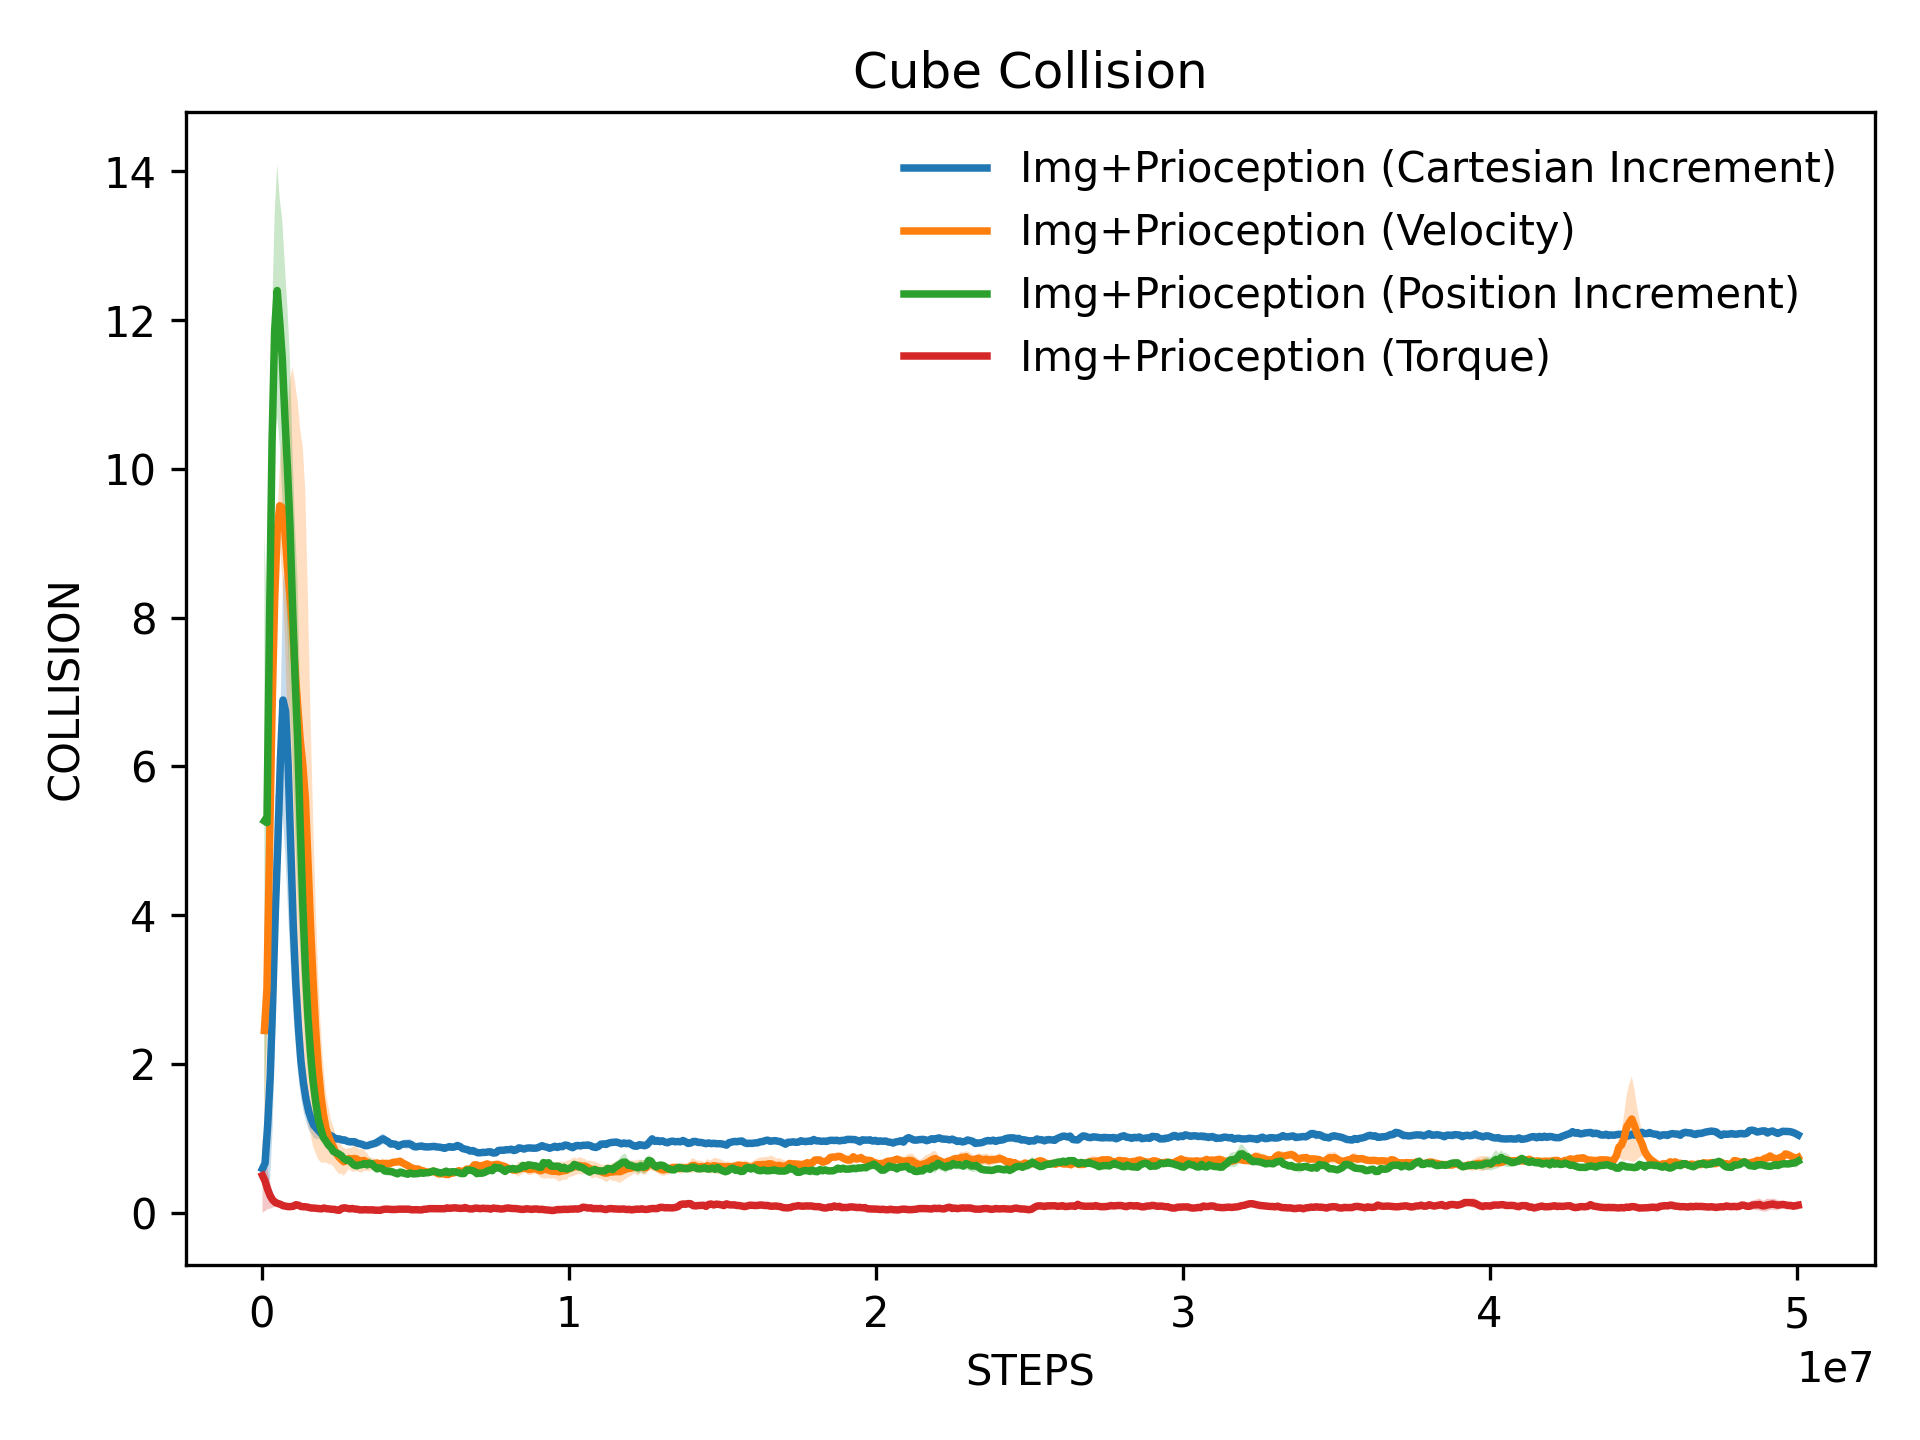

The data file committed next to this chart (first rows):
x, Img+Prioception (Cartesian Increment)_me…, Img+Prioception (Cartesian Increment)_st…, Img+Prioception (Velocity)_mean, Img+Prioception (Velocity)_stderr, Img+Prioception (Position Increment)_mea…, Img+Prioception (Position Increment)_std…, Img+Prioception (Torque)_mean, Img+Prioception (Torque)_stderr
20480, 0.5926, 0.09259, 2.45, 1.4, 5.266, 3.881, 0.5, 0.5
104007, 0.6659, 0.2277, 3.008, 0.8478, 5.244, 2.768, 0.4251, 0.4033
187534, 1.166, 0.8067, 4.9, 0.4316, 7.919, 2.113, 0.3143, 0.2657
271061, 1.827, 1.36, 6.778, 0.4232, 10.37, 1.698, 0.2268, 0.1723
354588, 2.861, 1.707, 8.226, 0.1214, 11.85, 1.547, 0.1706, 0.1006
438115, 4.045, 1.562, 9.169, 0.1297, 12.4, 1.695, 0.1381, 0.06162
521642, 4.975, 0.7259, 9.503, 0.5082, 11.97, 1.655, 0.1245, 0.04836
605169, 6.092, 0.5842, 9.479, 0.959, 11.48, 1.857, 0.1129, 0.03635
688696, 6.892, 1.602, 9.154, 1.403, 10.7, 2.03, 0.09523, 0.02588
772223, 6.737, 2.002, 8.692, 2.069, 10.01, 2.159, 0.08804, 0.01386
855749, 6.019, 1.994, 8.286, 2.921, 9.222, 2.246, 0.08188, 0.01008
939276, 4.938, 1.607, 7.848, 3.51, 8.142, 2.063, 0.08304, 0.01497
1022803, 3.86, 1.17, 7.286, 3.868, 7.171, 2.042, 0.08649, 0.008044
1106330, 3.076, 0.8536, 6.815, 4.085, 6.372, 2.079, 0.1077, 0.01138
1189857, 2.495, 0.6585, 6.35, 4.185, 5.193, 1.666, 0.1021, 0.01123
1273384, 2.036, 0.4817, 6.024, 4.262, 4.149, 1.323, 0.08335, 0.009852
1356911, 1.736, 0.3802, 5.567, 4.123, 3.298, 0.9914, 0.08195, 0.00276
1440438, 1.522, 0.294, 4.748, 3.525, 2.645, 0.7335, 0.07945, 0.005131
1523965, 1.363, 0.2454, 3.868, 2.817, 2.153, 0.5178, 0.07228, 0.01131
1607492, 1.259, 0.192, 3.125, 2.23, 1.776, 0.3951, 0.06324, 0.01191
1691019, 1.175, 0.1685, 2.471, 1.668, 1.5, 0.2542, 0.06317, 0.007884
1774546, 1.136, 0.1456, 1.964, 1.245, 1.268, 0.1662, 0.05996, 0.0005791
1858073, 1.099, 0.108, 1.592, 0.9125, 1.132, 0.09371, 0.05543, 0.002418
1941600, 1.061, 0.06962, 1.336, 0.6652, 1.014, 0.06209, 0.05214, 0.01007
2025127, 1.051, 0.05582, 1.144, 0.4694, 0.966, 0.0444, 0.06356, 0.007145
2108654, 1.039, 0.05629, 1.038, 0.3853, 0.9108, 0.04199, 0.05417, 0.007525
2192181, 1.046, 0.04491, 0.9514, 0.2995, 0.8767, 0.02672, 0.05144, 0.01753
2275708, 1.031, 0.05301, 0.8825, 0.262, 0.8229, 0.001797, 0.04625, 0.007613
2359234, 1.007, 0.04201, 0.8007, 0.2322, 0.8066, 0.01483, 0.04587, 0.01477
2442761, 0.9916, 0.04621, 0.7526, 0.23, 0.7907, 0.007854, 0.03653, 0.0131
2526288, 0.9926, 0.0442, 0.7164, 0.1906, 0.7694, 0.0118, 0.03354, 0.01167
2609815, 0.9772, 0.03585, 0.6849, 0.1879, 0.7288, 0.0296, 0.06093, 0.03032
2693342, 0.9794, 0.03802, 0.7, 0.1605, 0.7045, 0.008409, 0.06633, 0.02142
2776869, 0.9612, 0.05173, 0.7296, 0.1413, 0.709, 0.02024, 0.05906, 0.01562
2860396, 0.9545, 0.05256, 0.7127, 0.1583, 0.6739, 0.0388, 0.05269, 0.02123
2943923, 0.9539, 0.05408, 0.7298, 0.1774, 0.6413, 0.04214, 0.05706, 0.02659
3027450, 0.9537, 0.04747, 0.7239, 0.1622, 0.6321, 0.06196, 0.0501, 0.02393
3110977, 0.9354, 0.03259, 0.6968, 0.1515, 0.6429, 0.06041, 0.04728, 0.02109
3194504, 0.9261, 0.03492, 0.6981, 0.1621, 0.6459, 0.03503, 0.03897, 0.01647
3278031, 0.9178, 0.03995, 0.7018, 0.1389, 0.6619, 0.04568, 0.03884, 0.01107
3361558, 0.901, 0.03842, 0.6822, 0.1193, 0.6447, 0.06727, 0.04145, 0.02027
3445085, 0.9023, 0.04004, 0.6542, 0.09841, 0.6657, 0.07343, 0.03888, 0.02063
3528612, 0.9151, 0.03993, 0.6561, 0.08057, 0.6579, 0.05393, 0.0385, 0.02098
3612139, 0.9242, 0.05354, 0.6641, 0.05708, 0.6179, 0.05119, 0.03851, 0.01596
3695666, 0.9341, 0.04997, 0.6689, 0.02831, 0.5898, 0.04179, 0.03388, 0.01571
3779193, 0.9541, 0.0653, 0.6558, 0.03747, 0.6032, 0.05761, 0.03416, 0.009121
3862719, 0.974, 0.07367, 0.6628, 0.06884, 0.5943, 0.06083, 0.0329, 0.008623
3946246, 0.9938, 0.07109, 0.6484, 0.07606, 0.5614, 0.05401, 0.04465, 0.02122
4029773, 0.9736, 0.06093, 0.6631, 0.05246, 0.5603, 0.06501, 0.04848, 0.02559
4113300, 0.9542, 0.05342, 0.6584, 0.002794, 0.5561, 0.05165, 0.048, 0.02619
4196827, 0.9233, 0.03664, 0.6743, 0.01038, 0.5495, 0.04036, 0.0446, 0.019
4280354, 0.9256, 0.02893, 0.6812, 0.01546, 0.535, 0.04069, 0.04319, 0.01626
4363881, 0.919, 0.02344, 0.6836, 0.03824, 0.5233, 0.05334, 0.04412, 0.01594
4447408, 0.8924, 0.02094, 0.6923, 0.04622, 0.5451, 0.06351, 0.04761, 0.01707
4530935, 0.9134, 0.03798, 0.6689, 0.04688, 0.5387, 0.05716, 0.0486, 0.01476
4614462, 0.9249, 0.0545, 0.6521, 0.03839, 0.527, 0.04499, 0.04789, 0.01338
4697989, 0.9243, 0.0618, 0.6338, 0.04907, 0.5186, 0.04923, 0.04786, 0.00409
4781516, 0.9267, 0.06429, 0.6107, 0.043, 0.5348, 0.04441, 0.04833, 0.001453
4865043, 0.9177, 0.06418, 0.5975, 0.02336, 0.5223, 0.03637, 0.04061, 0.004776
4948570, 0.8913, 0.06084, 0.582, 0.0346, 0.5238, 0.03925, 0.03966, 0.004136
... 540 more rows
